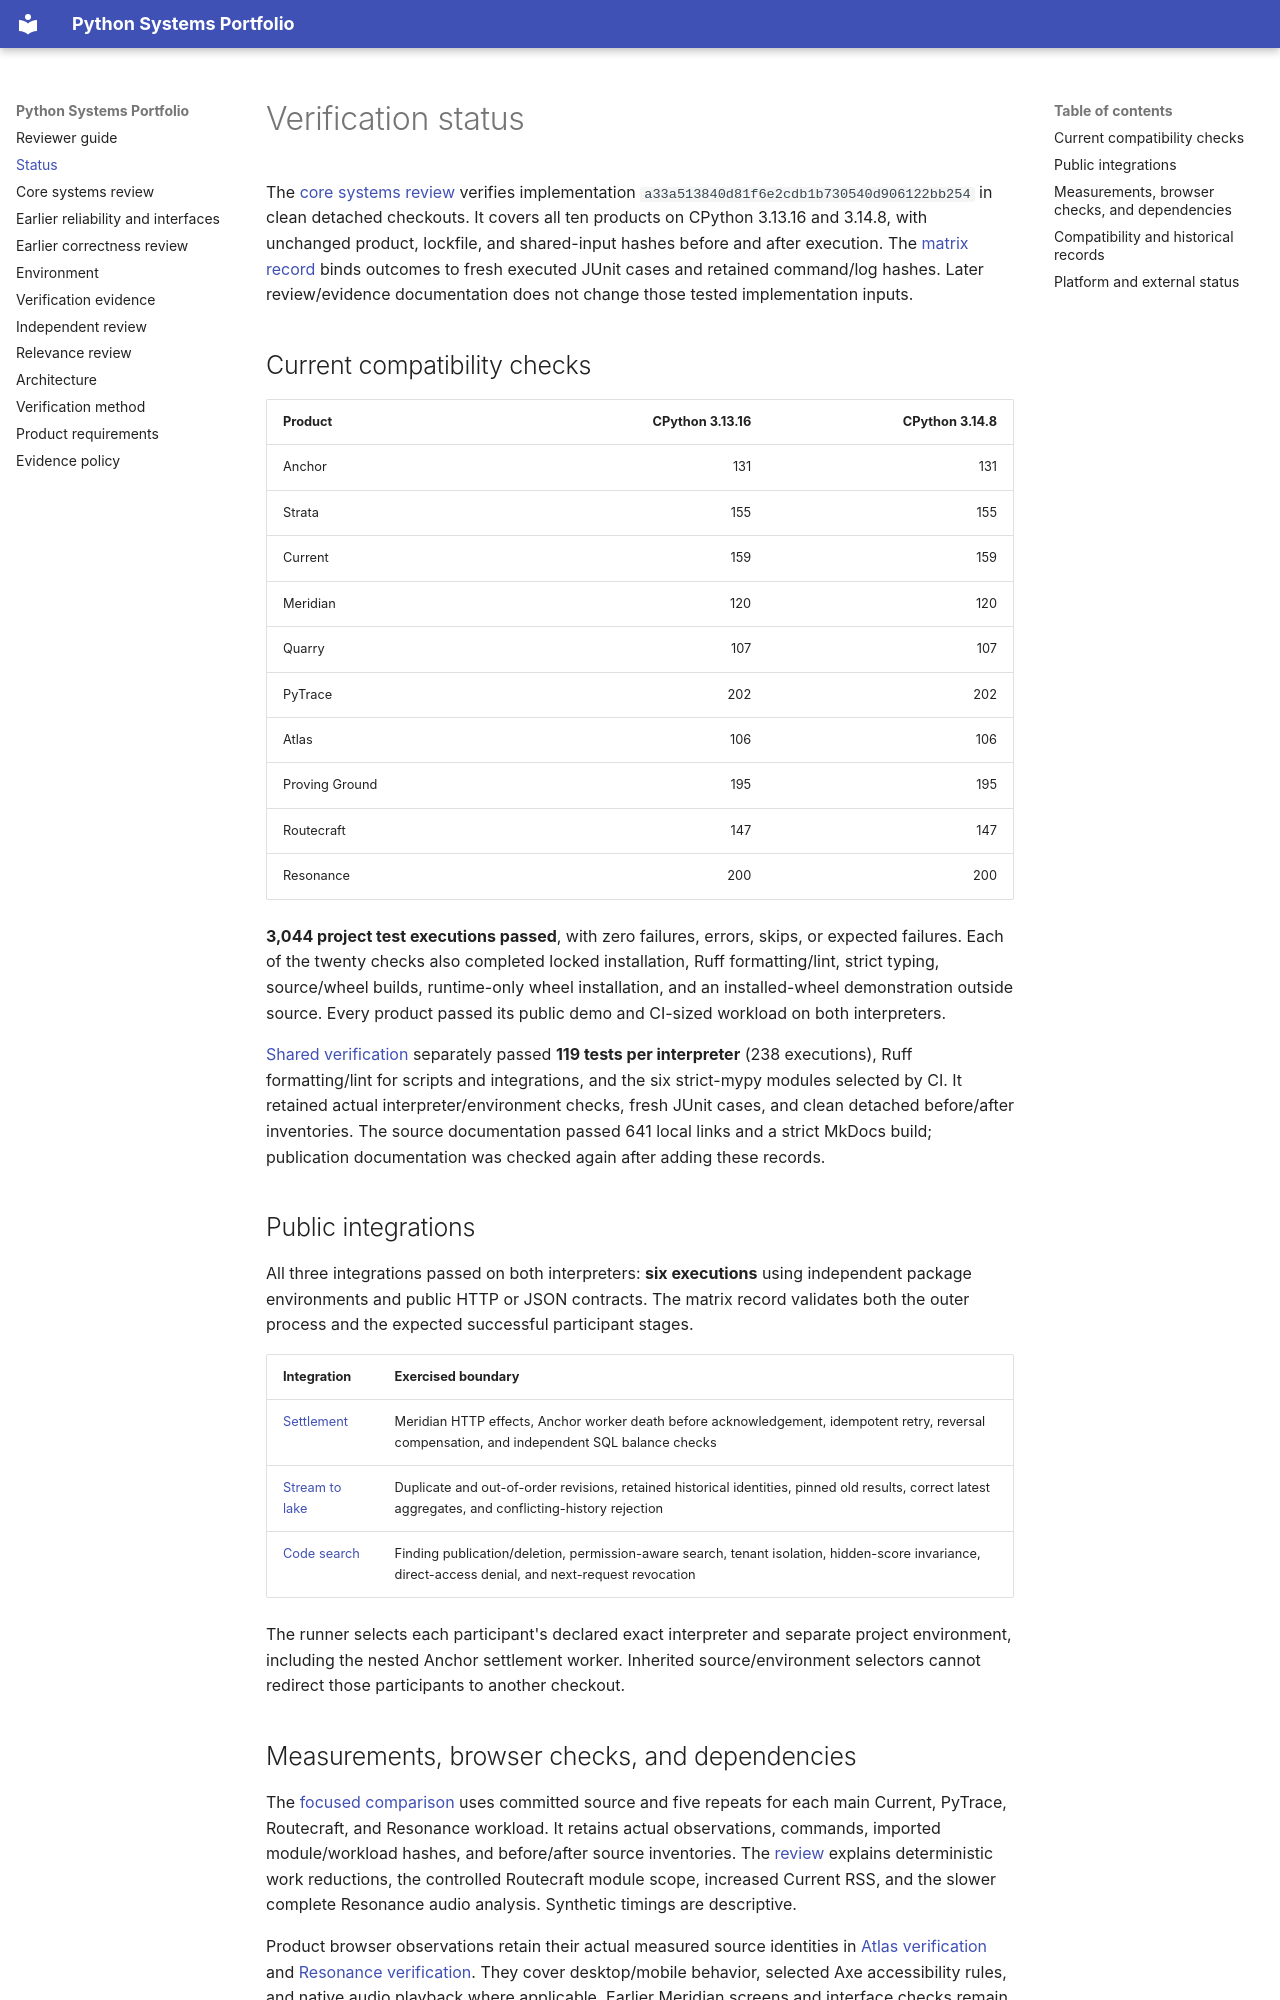

repository: cheshmakzanoon-ops/python-projects · page: STATUS.html · generator: mkdocs

# Verification status

The [core systems review](CORE_REVIEW.md) verifies implementation `a33a513840d81f6e2cdb1b730540d906122bb254` in clean detached checkouts. It covers all ten products on CPython 3.13.16 and 3.14.8, with unchanged product, lockfile, and shared-input hashes before and after execution. The [matrix record](evidence/core-review-2026-10-20.json) binds outcomes to fresh executed JUnit cases and retained command/log hashes. Later review/evidence documentation does not change those tested implementation inputs.

## Current compatibility checks

| Product | CPython 3.13.16 | CPython 3.14.8 |
| --- | ---: | ---: |
| Anchor | 131 | 131 |
| Strata | 155 | 155 |
| Current | 159 | 159 |
| Meridian | 120 | 120 |
| Quarry | 107 | 107 |
| PyTrace | 202 | 202 |
| Atlas | 106 | 106 |
| Proving Ground | 195 | 195 |
| Routecraft | 147 | 147 |
| Resonance | 200 | 200 |

**3,044 project test executions passed**, with zero failures, errors, skips, or expected failures. Each of the twenty checks also completed locked installation, Ruff formatting/lint, strict typing, source/wheel builds, runtime-only wheel installation, and an installed-wheel demonstration outside source. Every product passed its public demo and CI-sized workload on both interpreters.

[Shared verification](evidence/core-review-shared-2026-10-20.json) separately passed **119 tests per interpreter** (238 executions), Ruff formatting/lint for scripts and integrations, and the six strict-mypy modules selected by CI. It retained actual interpreter/environment checks, fresh JUnit cases, and clean detached before/after inventories. The source documentation passed 641 local links and a strict MkDocs build; publication documentation was checked again after adding these records.

## Public integrations

All three integrations passed on both interpreters: **six executions** using independent package environments and public HTTP or JSON contracts. The matrix record validates both the outer process and the expected successful participant stages.

| Integration | Exercised boundary |
| --- | --- |
| [Settlement](../integrations/01-settlement/) | Meridian HTTP effects, Anchor worker death before acknowledgement, idempotent retry, reversal compensation, and independent SQL balance checks |
| [Stream to lake](../integrations/02-stream-lake/) | Duplicate and out-of-order revisions, retained historical identities, pinned old results, correct latest aggregates, and conflicting-history rejection |
| [Code search](../integrations/03-code-search/) | Finding publication/deletion, permission-aware search, tenant isolation, hidden-score invariance, direct-access denial, and next-request revocation |

The runner selects each participant's declared exact interpreter and separate project environment, including the nested Anchor settlement worker. Inherited source/environment selectors cannot redirect those participants to another checkout.
